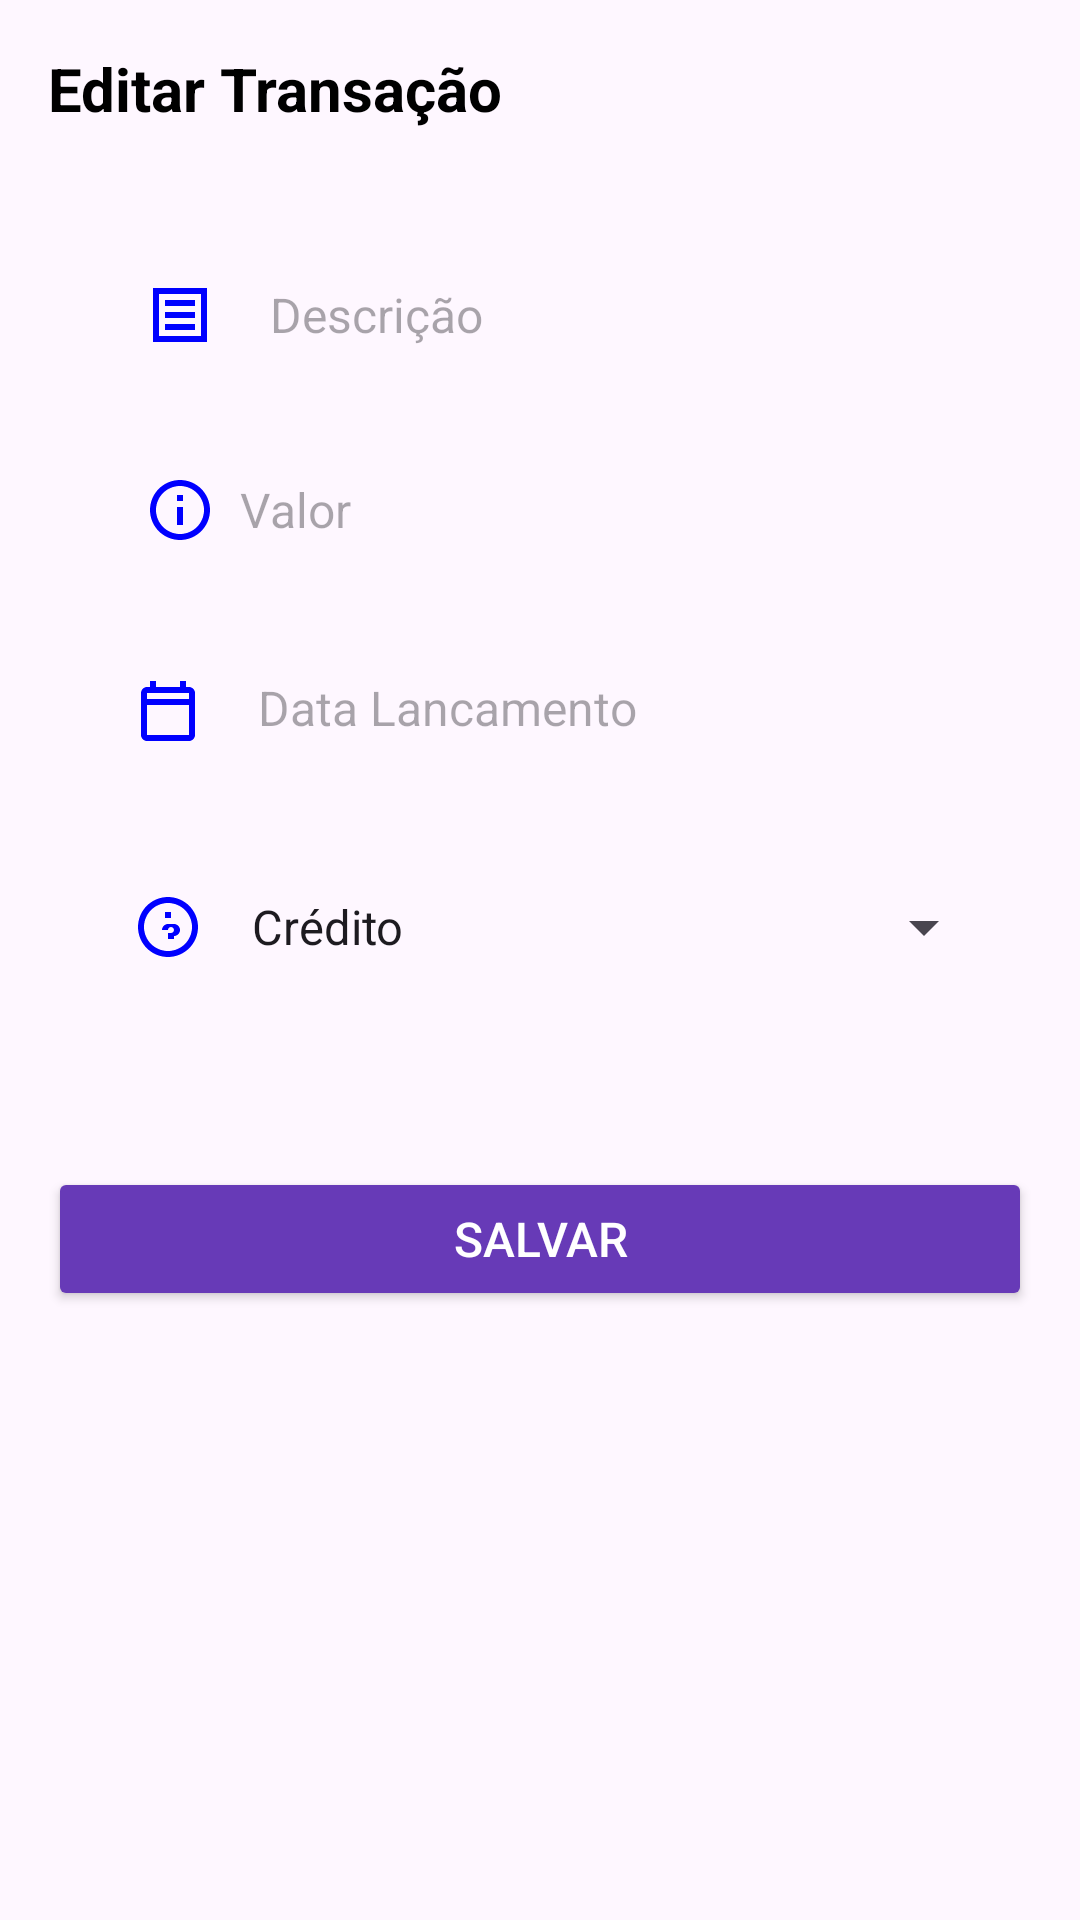

The Android layout XML behind this screen, and the referenced resources:
<!-- AndroidManifest.xml: application theme Theme.MeuCapital -->
<!-- res/layout/activity_edit_transaction.xml -->
<LinearLayout xmlns:android="http://schemas.android.com/apk/res/android"
    xmlns:app="http://schemas.android.com/apk/res-auto"
    xmlns:tools="http://schemas.android.com/tools"
    android:layout_width="match_parent"
    android:layout_height="match_parent"
    android:orientation="vertical"
    android:padding="16dp"
    tools:context=".EditTransactionActivity">

    <LinearLayout
        android:layout_width="match_parent"
        android:layout_height="wrap_content"
        android:orientation="vertical"
        android:layout_marginBottom="16dp">

        <TextView
            android:id="@+id/tvTitle"
            android:layout_width="match_parent"
            android:layout_height="wrap_content"
            android:text="Editar Transação"
            android:textColor="@color/black"
            android:textSize="20sp"
            android:textStyle="bold" />
    </LinearLayout>

    <LinearLayout
        android:layout_width="match_parent"
        android:layout_height="wrap_content"
        android:orientation="vertical"
        android:layout_marginTop="24dp"
        android:layout_marginStart="28dp">

        <androidx.appcompat.widget.AppCompatEditText
            android:id="@+id/etDescricao"
            android:layout_width="match_parent"
            android:layout_height="wrap_content"
            android:backgroundTint="@android:color/transparent"
            android:drawableStart="@drawable/ic_description"
            android:drawablePadding="18dp"
            android:hint="Descrição"
            android:textColor="@color/black"
            android:textSize="16sp" />
    </LinearLayout>

    <LinearLayout
        android:layout_width="match_parent"
        android:layout_height="wrap_content"
        android:orientation="vertical"
        android:layout_marginTop="24dp"
        android:layout_marginStart="28dp">

        <androidx.appcompat.widget.AppCompatEditText
            android:id="@+id/etValor"
            android:layout_width="match_parent"
            android:layout_height="wrap_content"
            android:backgroundTint="@android:color/transparent"
            android:drawableStart="@drawable/ic_money"
            android:drawablePadding="8dp"
            android:hint="Valor"
            android:inputType="numberDecimal"
            android:textColor="@color/black"
            android:textSize="16sp" />
    </LinearLayout>

    <LinearLayout
        android:layout_width="match_parent"
        android:layout_height="wrap_content"
        android:layout_marginTop="24dp"
        android:orientation="vertical"
        android:layout_marginStart="16dp">

        <androidx.appcompat.widget.AppCompatTextView
            android:id="@+id/tvData"
            android:layout_width="match_parent"
            android:layout_height="wrap_content"
            android:clickable="true"
            android:drawableStart="@drawable/ic_calendar"
            android:drawablePadding="18dp"
            android:focusable="true"
            android:hint="Data Lancamento"
            android:padding="12dp"
            android:textColor="@color/black"
            android:textSize="16sp" />
    </LinearLayout>

    <LinearLayout
        android:id="@+id/linearLayoutChild"
        android:layout_width="match_parent"
        android:layout_height="wrap_content"
        android:layout_marginTop="24dp"
        android:orientation="horizontal"
        android:padding="12dp"
        android:layout_marginStart="16dp">

        <ImageView
            android:id="@+id/imageView"
            android:layout_width="wrap_content"
            android:layout_height="wrap_content"
            android:drawablePadding="8dp"
            app:srcCompat="@drawable/ic_spinner" />

        <androidx.appcompat.widget.AppCompatSpinner
            android:id="@+id/spinnerTipo"
            android:layout_width="0dp"
            android:layout_height="wrap_content"
            android:layout_marginStart="8dp"
            android:layout_weight="1"
            android:drawableStart="@drawable/ic_calendar"
            android:drawablePadding="8dp"
            android:entries="@array/tipo_array"
            android:textColor="@color/black"
            android:textSize="16sp" />
    </LinearLayout>

    <LinearLayout
        android:layout_width="match_parent"
        android:layout_height="wrap_content"
        android:orientation="vertical"
        android:layout_marginTop="56dp">

        <androidx.appcompat.widget.AppCompatButton
            android:id="@+id/btnSave"
            android:layout_width="match_parent"
            android:layout_height="wrap_content"
            android:backgroundTint="#673AB7"
            android:text="Salvar"
            android:textColor="@color/white"
            android:textSize="16sp" />
    </LinearLayout>

</LinearLayout>
<!-- resources referenced by this layout -->
<resources>
  <string-array name="tipo_array">
          <item>Crédito</item>
          <item>Débito</item>
      </string-array>
  <color name="black">#FF000000</color>
  <color name="white">#FFFFFFFF</color>
  <!-- drawable ic_calendar (drawable) -->
  <vector xmlns:android="http://schemas.android.com/apk/res/android"
      android:width="24dp"
      android:height="24dp"
      android:viewportWidth="24"
      android:viewportHeight="24">
      <path
          android:fillColor="@color/blue"
          android:pathData="M19,4h-1V2h-2v2H8V2H6v2H5c-1.1,0 -1.99,0.9 -1.99,2L3,20c0,1.1 0.9,2 2,2h14c1.1,0 2,-0.9 2,-2V6c0,-1.1 -0.9,-2 -2,-2zm0,16H5V10h14v10zm0,-12H5V6h14v2z"/>
  </vector>
  <!-- drawable ic_description (drawable) -->
  <vector xmlns:android="http://schemas.android.com/apk/res/android"
      android:width="24dp"
      android:height="24dp"
      android:viewportWidth="24"
      android:viewportHeight="24">
      <path
          android:fillColor="@color/blue"
          android:pathData="M3,3h18v18H3V3zm2,2v14h14V5H5zm2,2h10v2H7V7zm0,4h10v2H7v-2zm0,4h10v2H7v-2z"/>
  </vector>
  <!-- drawable ic_money (drawable) -->
  <vector xmlns:android="http://schemas.android.com/apk/res/android"
      android:width="24dp"
      android:height="24dp"
      android:viewportWidth="24"
      android:viewportHeight="24">
      <path
          android:fillColor="@color/blue"
          android:pathData="M12,2C6.48,2 2,6.48 2,12s4.48,10 10,10 10,-4.48 10,-10S17.52,2 12,2zm0,18c-4.41,0 -8,-3.59 -8,-8s3.59,-8 8,-8 8,3.59 8,8 -3.59,8 -8,8zm-1,-13h2v2h-2v-2zm0,4h2v6h-2v-6z"/>
  </vector>
  <!-- drawable ic_spinner (drawable) -->
  <vector xmlns:android="http://schemas.android.com/apk/res/android"
      android:width="24dp"
      android:height="24dp"
      android:viewportWidth="24"
      android:viewportHeight="24">
      <path
          android:fillColor="@color/blue"
          android:pathData="M12,2C6.48,2 2,6.48 2,12s4.48,10 10,10 10,-4.48 10,-10S17.52,2 12,2zm0,18c-4.41,0 -8,-3.59 -8,-8s3.59,-8 8,-8 8,3.59 8,8 -3.59,8 -8,8zm-1,-13h2v2h-2v-2zm1,4c-1.1,0 -2,.9 -2,2h2c0,-.55 .45,-1 1,-1s1,.45 1,1c0,.55 -.45,1 -1,1h-1v2h2v-1c1.1,0 2,-.9 2,-2s-.9,-2 -2,-2z"/>
  </vector>
  <style name="Theme.MeuCapital" parent="Base.Theme.MeuCapital" />
  <color name="blue">#FF0000FF</color>
  <style name="Base.Theme.MeuCapital" parent="Theme.Material3.DayNight.NoActionBar">
          
          
      </style>
</resources>
